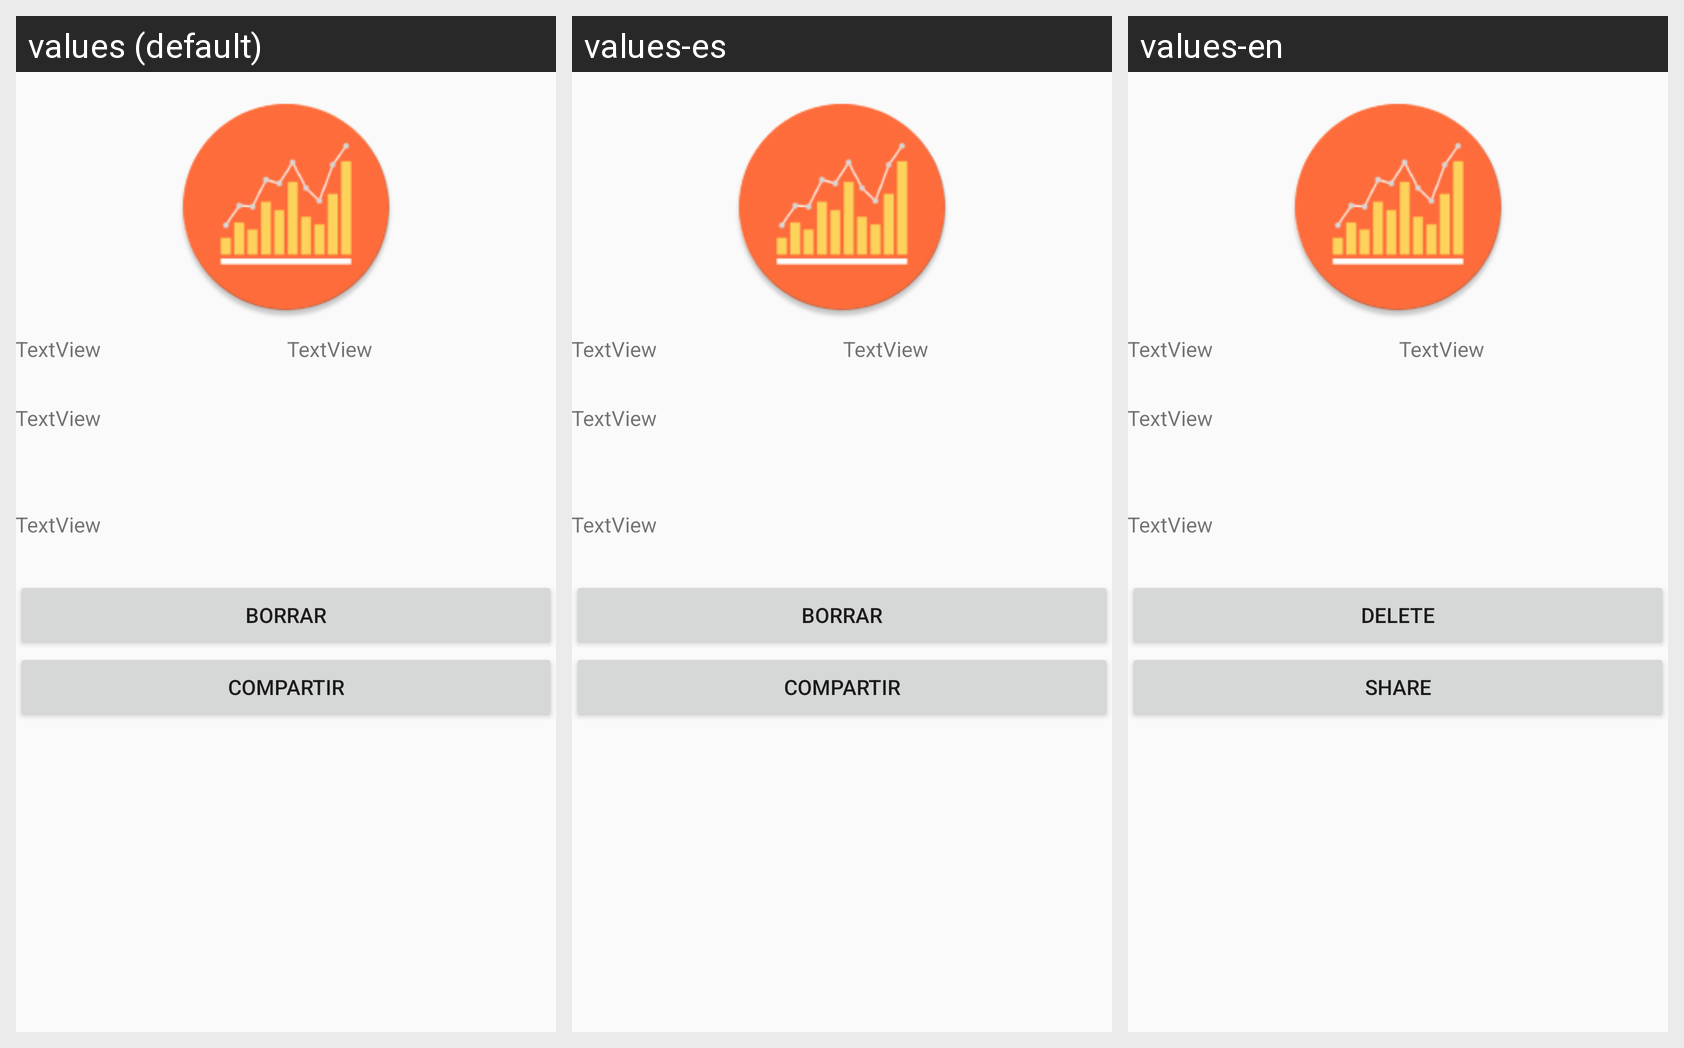

The Android screen below is rendered under several locales of the same app. Produce the string resources it draws, with the default and per-locale values.
Android screen res/layout/fragment_detalle.xml rendered under 3 locales, left to right: values (default), values-es, values-en. Device: Nexus 5 (rendered at 1080×1920; each locale shown at half size, 540×960, under a caption strip naming it); theme AppTheme.
Strings drawn on this screen, with the default value and each locale's value (text and hints the layout hard-codes appear in the picture but are not listed):

textview
  values: TextView
  values-es: TextView
  values-en: TextView

borrar
  values: Borrar
  values-es: Borrar
  values-en: Delete

compartir
  values: Compartir
  values-es: Compartir
  values-en: Share
